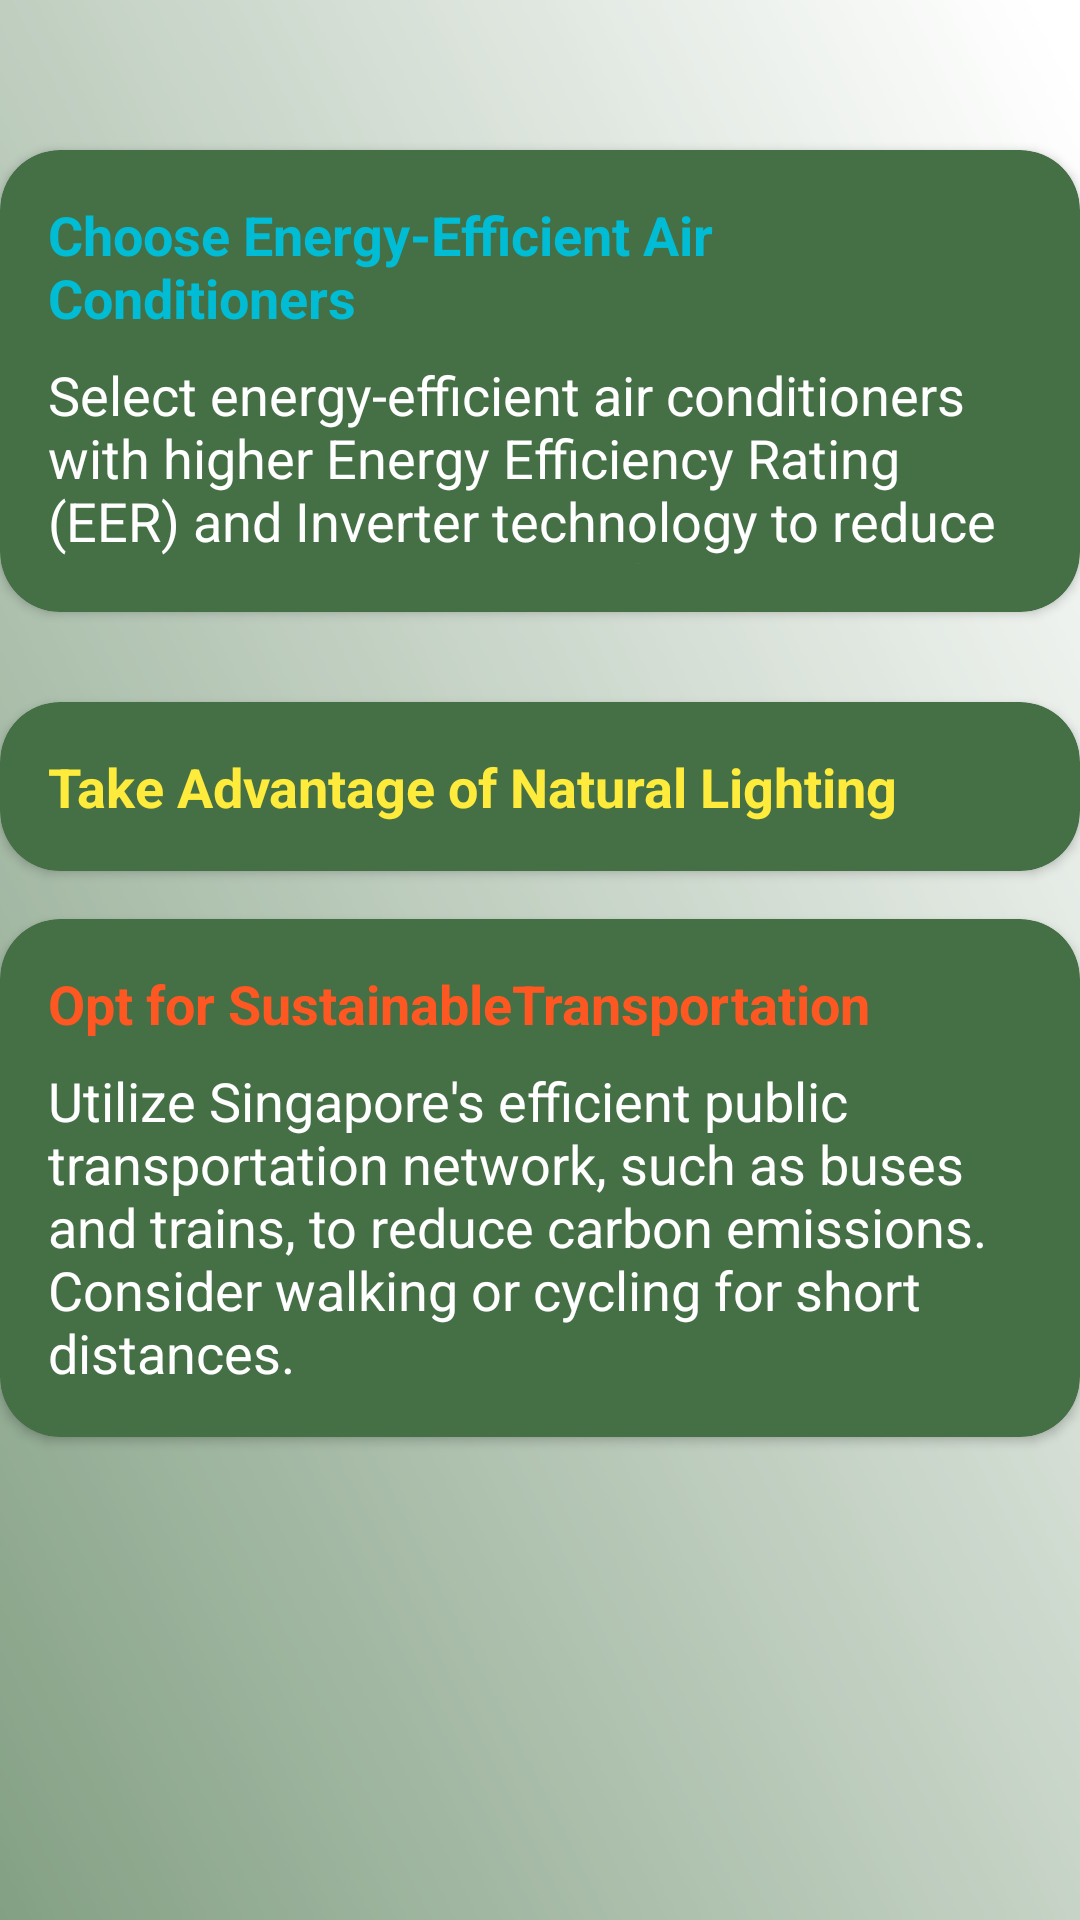

Layout XML and referenced resources for this Android screen:
<!-- AndroidManifest.xml: application theme Theme.LoginRegisterFireBases -->
<!-- res/layout/activity_tips.xml -->
<?xml version="1.0" encoding="utf-8"?>
<androidx.constraintlayout.widget.ConstraintLayout xmlns:android="http://schemas.android.com/apk/res/android"
    xmlns:app="http://schemas.android.com/apk/res-auto"
    xmlns:tools="http://schemas.android.com/tools"
    android:layout_width="match_parent"
    android:layout_height="match_parent"
    android:background="@drawable/bg"
    android:orientation="vertical"
    tools:context=".Tips">

    <LinearLayout
        android:layout_width="match_parent"
        android:layout_height="wrap_content"
        android:orientation="vertical"
        tools:ignore="MissingConstraints">

        <androidx.cardview.widget.CardView
            android:layout_width="match_parent"
            android:layout_height="wrap_content"
            android:layout_marginTop="50dp"
            android:layout_marginBottom="30dp"
            android:elevation="4dp"
            app:cardBackgroundColor="#457046"
            app:cardCornerRadius="20dp">

            <LinearLayout
                android:layout_width="match_parent"
                android:layout_height="154dp"
                android:orientation="vertical"
                android:padding="16dp">

                <TextView
                    android:layout_width="wrap_content"
                    android:layout_height="wrap_content"
                    android:text="Choose Energy-Efficient Air Conditioners"
                    android:textColor="#00BCD4"
                    android:textSize="18sp"
                    android:textStyle="bold" />

                <TextView
                    android:layout_width="wrap_content"
                    android:layout_height="wrap_content"
                    android:layout_marginTop="8dp"
                    android:text="Select energy-efficient air conditioners with higher Energy Efficiency Rating (EER) and Inverter technology to reduce electricity consumption for cooling."
                    android:textColor="#FFFFFF"
                    android:textSize="18sp" />

            </LinearLayout>

        </androidx.cardview.widget.CardView>

        <androidx.cardview.widget.CardView
            android:layout_width="match_parent"
            android:layout_height="wrap_content"
            android:layout_marginBottom="16dp"
            android:elevation="4dp"
            app:cardBackgroundColor="#457046"
            app:cardCornerRadius="20dp">

            <LinearLayout
                android:layout_width="match_parent"
                android:layout_height="wrap_content"
                android:orientation="vertical"
                android:padding="16dp">

                <TextView
                    android:layout_width="wrap_content"
                    android:layout_height="wrap_content"
                    android:text="Take Advantage of Natural Lighting"
                    android:textColor="#FFEB3B"
                    android:textSize="18sp"
                    android:textStyle="bold" />


            </LinearLayout>

        </androidx.cardview.widget.CardView>

        <androidx.cardview.widget.CardView
            android:layout_width="match_parent"
            android:layout_height="wrap_content"
            android:layout_marginBottom="16dp"
            android:elevation="4dp"
            app:cardBackgroundColor="#457046"
            app:cardCornerRadius="20dp">

            <LinearLayout
                android:layout_width="match_parent"
                android:layout_height="wrap_content"
                android:orientation="vertical"
                android:padding="16dp">

                <TextView
                    android:layout_width="wrap_content"
                    android:layout_height="wrap_content"
                    android:text="Opt for SustainableTransportation"
                    android:textColor="#FF5722"
                    android:textSize="18sp"
                    android:textStyle="bold" />

                <TextView
                    android:layout_width="wrap_content"
                    android:layout_height="wrap_content"
                    android:layout_marginTop="8dp"
                    android:text="Utilize Singapore's efficient public transportation network, such as buses and trains, to reduce carbon emissions. Consider walking or cycling for short distances."
                    android:textColor="#FFFFFF"
                    android:textSize="18sp" />

            </LinearLayout>

        </androidx.cardview.widget.CardView>

    </LinearLayout>

    <FrameLayout
        android:id="@+id/fragment_container"
        android:layout_width="match_parent"
        android:layout_height="wrap_content"
        android:layout_gravity="bottom"
        app:layout_constraintBottom_toBottomOf="parent">

    </FrameLayout>


</androidx.constraintlayout.widget.ConstraintLayout>
<!-- resources referenced by this layout -->
<resources>
  <!-- drawable bg: png bitmap (drawable, 55167 bytes) -->
  <style name="Theme.LoginRegisterFireBases" parent="Theme.AppCompat.Light">
          
      </style>
</resources>
